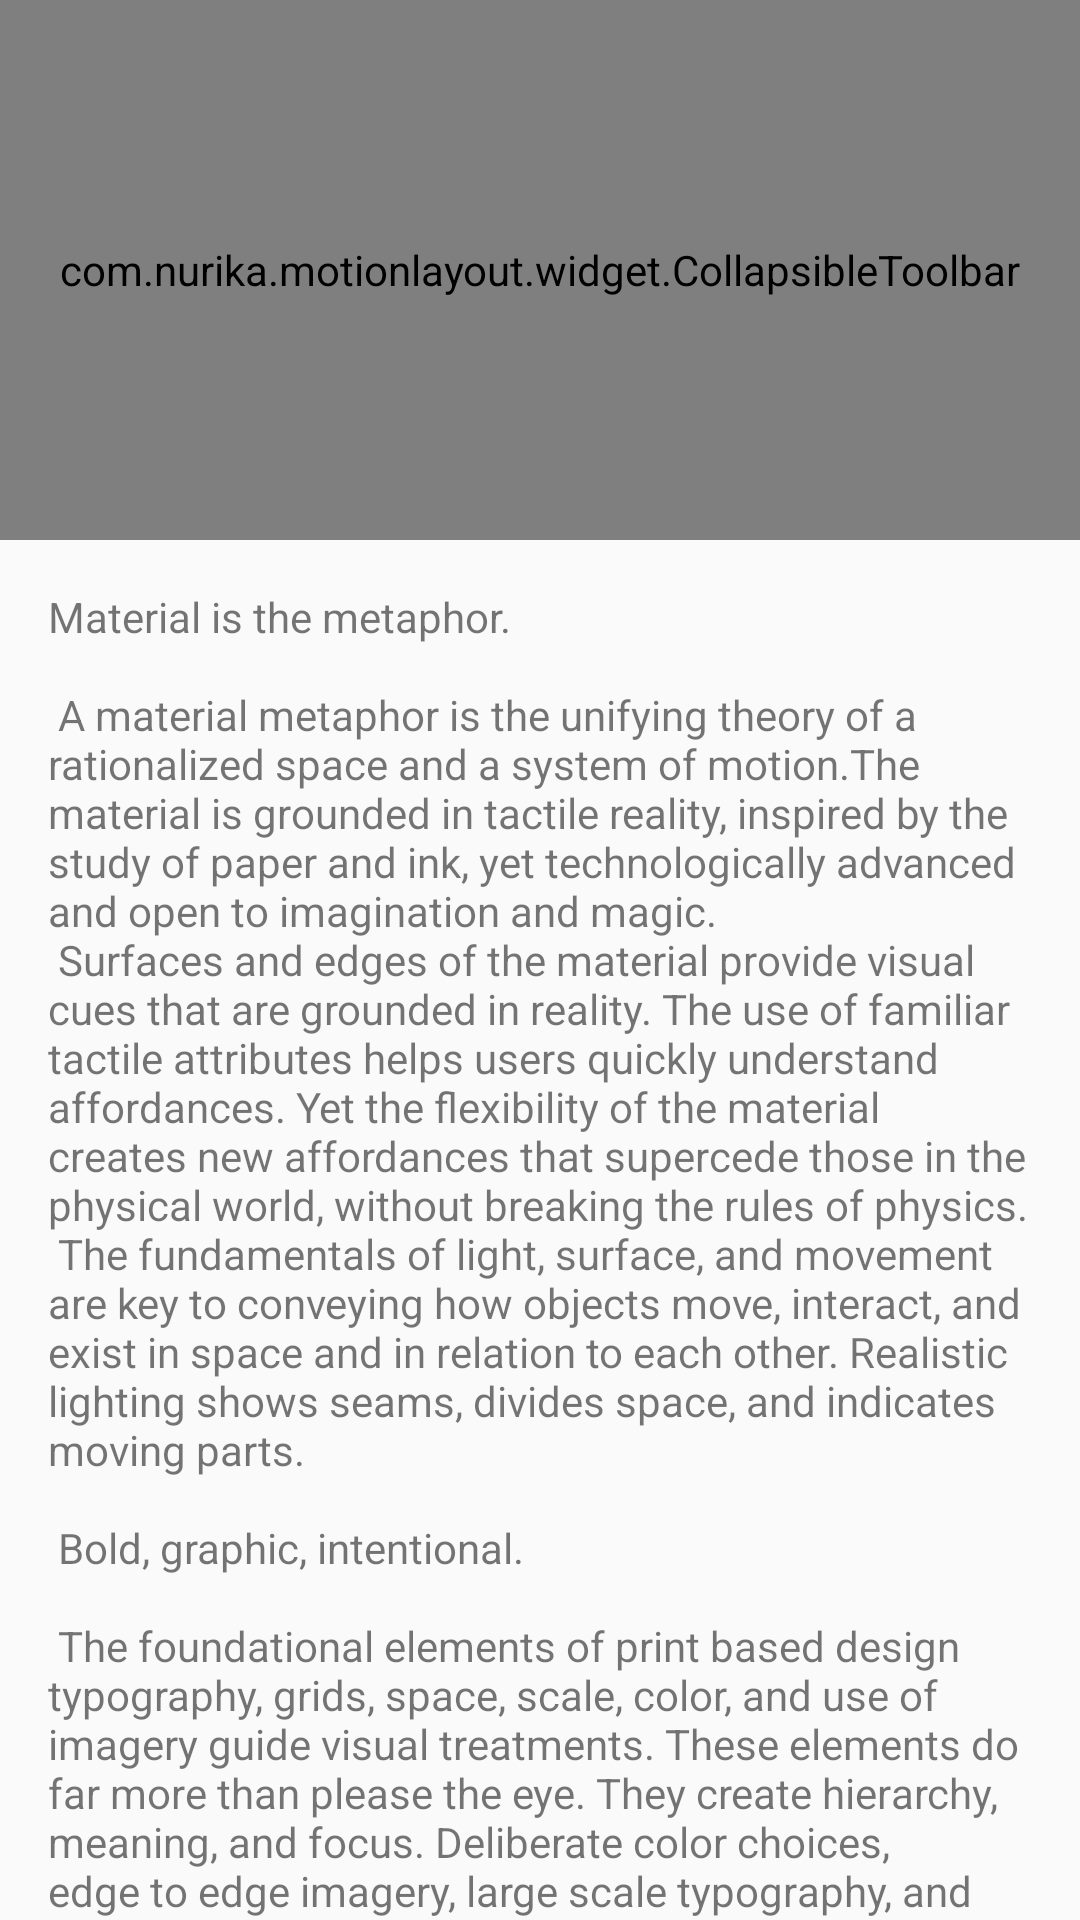

Produce the Android XML layout that renders to this screen, including the resource entries it uses.
<!-- AndroidManifest.xml: application theme AppTheme -->
<!-- res/layout/activity_coo_layout.xml -->
<?xml version="1.0" encoding="utf-8"?>
<androidx.coordinatorlayout.widget.CoordinatorLayout xmlns:android="http://schemas.android.com/apk/res/android"
    xmlns:app="http://schemas.android.com/apk/res-auto"
    xmlns:tools="http://schemas.android.com/tools"
    android:id="@+id/motionLayout"
    android:layout_width="match_parent"
    android:layout_height="match_parent"
    android:fitsSystemWindows="false"
    app:motionDebug="SHOW_PATH">

    <com.google.android.material.appbar.AppBarLayout
        android:id="@+id/appBar"
        android:layout_width="match_parent"
        android:layout_height="180dp"
        android:theme="@style/AppTheme">

        <com.nurika.motionlayout.widget.CollapsibleToolbar
            android:id="@+id/constraintToolbar"
            android:layout_width="match_parent"
            android:layout_height="match_parent"
            android:fitsSystemWindows="true"
            android:minHeight="50dp"
            app:layoutDescription="@xml/scene_coo_header"
            app:layout_scrollFlags="scroll|enterAlways|snap|exitUntilCollapsed">


            <ImageView
                android:id="@+id/background"
                android:layout_width="0dp"
                android:layout_height="0dp"
                android:contentDescription="@null"
                android:scaleType="centerCrop"
                app:layout_constraintBottom_toBottomOf="parent"
                app:layout_constraintEnd_toEndOf="parent"
                app:layout_constraintStart_toStartOf="parent"
                app:layout_constraintTop_toTopOf="parent"
                app:srcCompat="@drawable/ic_header" />

            <TextView
                android:id="@+id/name"
                android:layout_width="162dp"
                android:layout_height="41dp"
                android:layout_marginEnd="8dp"
                android:layout_marginStart="8dp"
                android:layout_marginTop="8dp"
                android:text="@string/app_name"
                android:textColor="@color/white"
                app:autoSizeTextType="uniform"
                app:layout_constraintBottom_toTopOf="@+id/textView"
                app:layout_constraintEnd_toEndOf="parent"
                app:layout_constraintStart_toStartOf="parent"
                app:layout_constraintTop_toBottomOf="@+id/icon"
                tools:layout_editor_absoluteX="74dp" />

            <ImageView
                android:id="@+id/icon"
                android:layout_width="64dp"
                android:layout_height="64dp"
                android:layout_marginEnd="8dp"
                android:layout_marginStart="8dp"
                android:layout_marginTop="8dp"
                android:contentDescription="@null"
                app:layout_constraintBottom_toTopOf="@+id/name"
                app:layout_constraintEnd_toEndOf="parent"
                app:layout_constraintStart_toStartOf="parent"
                app:layout_constraintTop_toTopOf="parent"
                app:srcCompat="@drawable/ic_kurio" />

            <TextView
                android:id="@+id/textView"
                android:layout_width="wrap_content"
                android:layout_height="wrap_content"
                android:layout_marginEnd="8dp"
                android:layout_marginStart="8dp"
                android:layout_marginTop="8dp"
                android:text="@string/subtitle"
                android:textColor="@color/white"
                android:visibility="visible"
                app:layout_constraintBottom_toBottomOf="parent"
                app:layout_constraintEnd_toEndOf="parent"
                app:layout_constraintStart_toStartOf="parent"
                app:layout_constraintTop_toBottomOf="@+id/name" />


        </com.nurika.motionlayout.widget.CollapsibleToolbar>


    </com.google.android.material.appbar.AppBarLayout>

    <androidx.core.widget.NestedScrollView
        android:id="@+id/scrollable"
        android:layout_width="match_parent"
        android:layout_height="match_parent"
        app:layout_behavior="@string/appbar_scrolling_view_behavior">

        <TextView
            android:layout_width="wrap_content"
            android:layout_height="wrap_content"
            android:layout_margin="16dp"
            android:text="@string/large_text" />

    </androidx.core.widget.NestedScrollView>

</androidx.coordinatorlayout.widget.CoordinatorLayout>
<!-- resources referenced by this layout -->
<resources>
  <color name="white">#ffffff</color>
  <string name="app_name">MotionLayout</string>
  <string name="subtitle">A subclass of ConstraintLayout</string>
  <color name="colorPrimary">#164066</color>
  <color name="colorPrimaryDark">#164066</color>
  <color name="colorAccent">#164066</color>
</resources>
